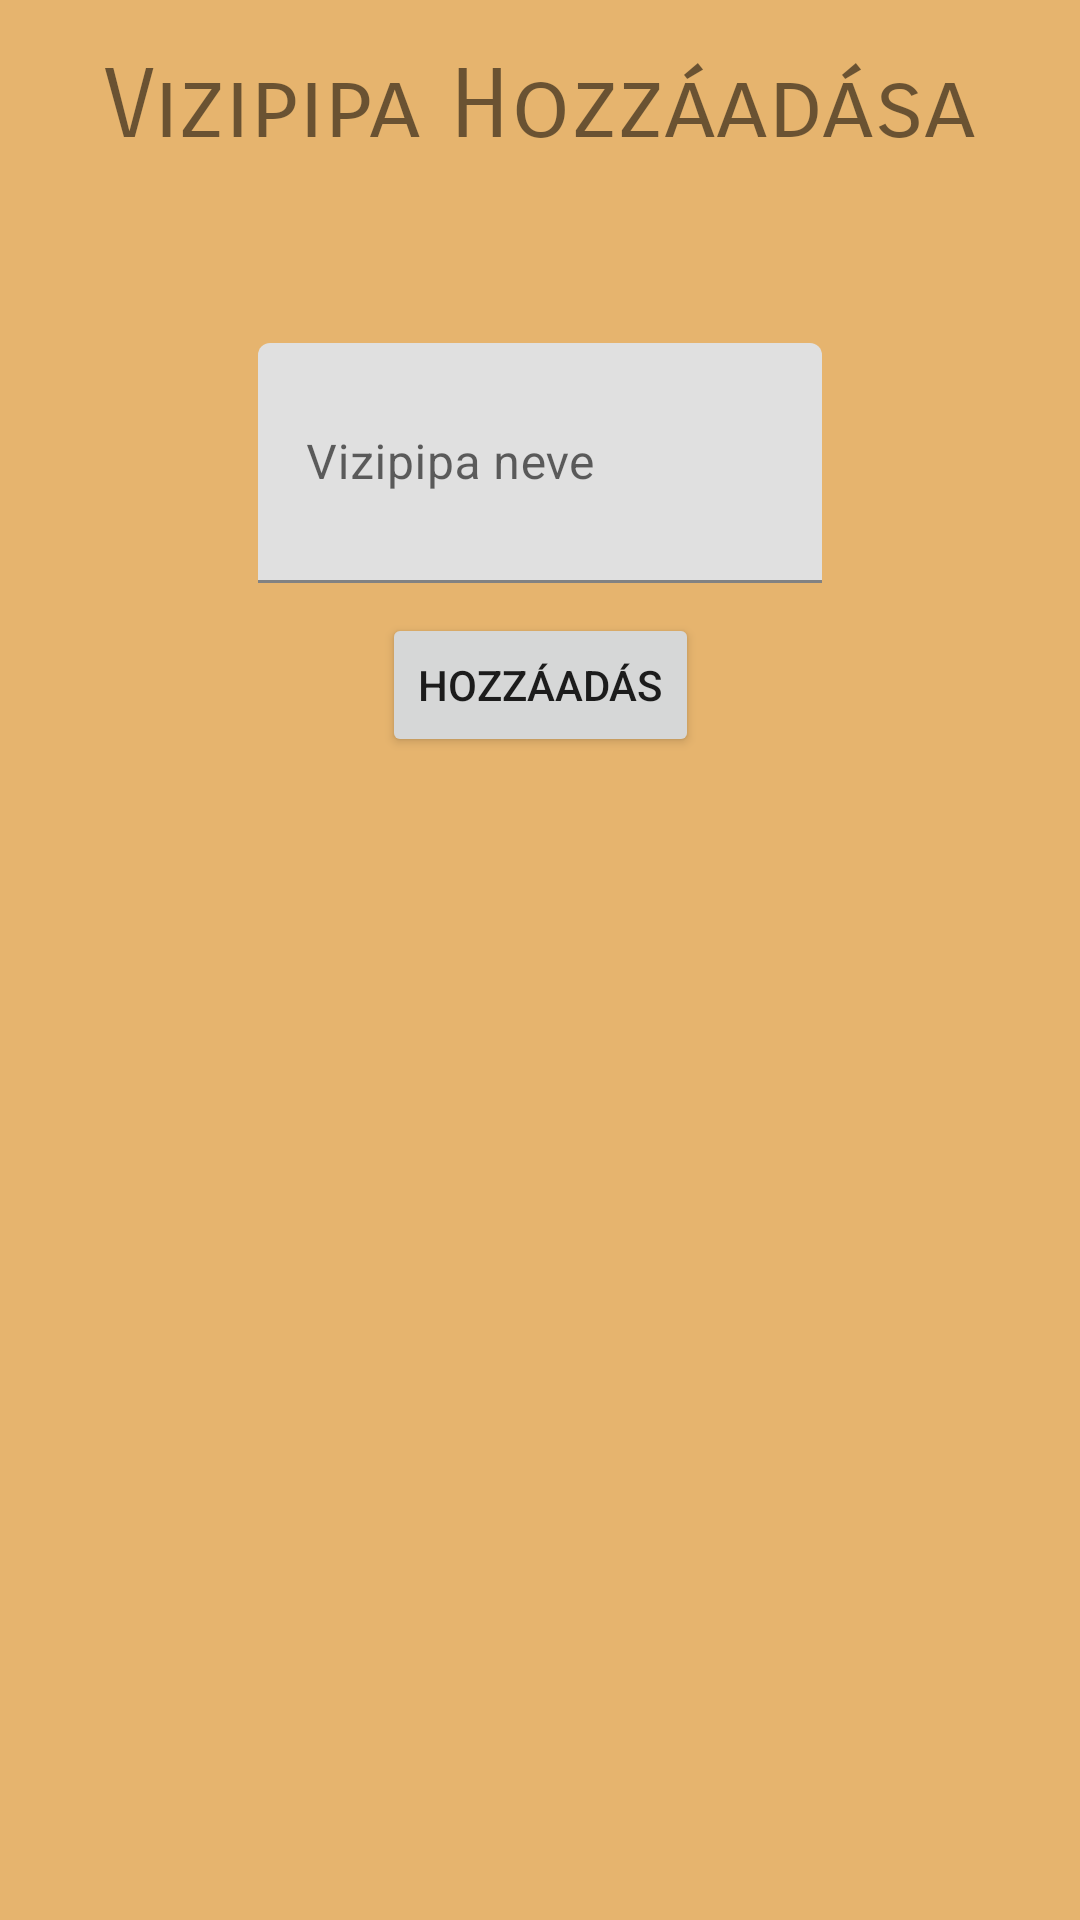

Reconstruct the res/layout file that produces this screen, plus the resources it refers to.
<!-- AndroidManifest.xml: application theme Theme.VpKing -->
<!-- res/layout/addvizipipa_fragment.xml -->
<?xml version="1.0" encoding="utf-8"?>
<layout xmlns:android="http://schemas.android.com/apk/res/android"
    xmlns:app="http://schemas.android.com/apk/res-auto"
    xmlns:tools="http://schemas.android.com/tools">

    <data>
        <variable
            name="vizipipaAddViewModel"
            type="com.example.vpking.vizipipak.VizipipaAddViewModel" />
    </data>

    
    <androidx.constraintlayout.widget.ConstraintLayout
        android:layout_width="match_parent"
        android:layout_height="match_parent">

        <TextView
            android:id="@+id/textView"
            android:layout_width="wrap_content"
            android:layout_height="wrap_content"
            android:layout_marginTop="16dp"
            android:fontFamily="sans-serif-smallcaps"
            android:text="Vizipipa Hozzáadása"
            android:textSize="32sp"
            app:layout_constraintEnd_toEndOf="parent"
            app:layout_constraintStart_toStartOf="parent"
            app:layout_constraintTop_toTopOf="parent" />

        <Button
            android:id="@+id/vpAddThisButton"
            android:layout_width="wrap_content"
            android:layout_height="wrap_content"
            android:layout_marginTop="150dp"
            android:text="Hozzáadás"
            app:layout_constraintEnd_toEndOf="parent"
            app:layout_constraintStart_toStartOf="parent"
            app:layout_constraintTop_toBottomOf="@+id/textView" />

        <com.google.android.material.textfield.TextInputLayout
            android:id="@+id/vpAddName"
            android:layout_width="188dp"
            android:layout_height="80dp"
            android:layout_marginStart="1dp"
            android:layout_marginTop="60dp"
            android:layout_marginEnd="1dp"
            app:layout_constraintEnd_toEndOf="parent"
            app:layout_constraintStart_toStartOf="parent"
            app:layout_constraintTop_toBottomOf="@+id/textView">

            <com.google.android.material.textfield.TextInputEditText
                android:layout_width="match_parent"
                android:layout_height="match_parent"
                android:hint="Vizipipa neve" />
        </com.google.android.material.textfield.TextInputLayout>
    </androidx.constraintlayout.widget.ConstraintLayout>
</layout>
<!-- resources referenced by this layout -->
<resources>
  <style name="Theme.VpKing" parent="Theme.MaterialComponents.DayNight.DarkActionBar">
          
          <item name="colorPrimary">@color/gold</item>
          <item name="colorPrimaryVariant">@color/darkgold</item>
          <item name="colorOnPrimary">@color/white</item>
          
          <item name="colorSecondary">@color/softgold</item>
          <item name="colorSecondaryVariant">@color/darkgold</item>
          <item name="colorOnSecondary">@color/black</item>
          
          <item name="android:statusBarColor" tools:targetApi="l">?attr/colorPrimaryVariant</item>
          
          <item name="android:windowBackground">@color/softgold</item>
      </style>
  <color name="gold">#de9e43</color>
  <color name="darkgold">#91682c</color>
  <color name="white">#FFFFFFFF</color>
  <color name="softgold">#E6B46E</color>
  <color name="black">#FF000000</color>
</resources>
